The GitHub repository medwsx-jpg/record365-clean contains a labelled image folder "public" with 4 categories: basic, safety, service, tools. Examples follow, each with its label.

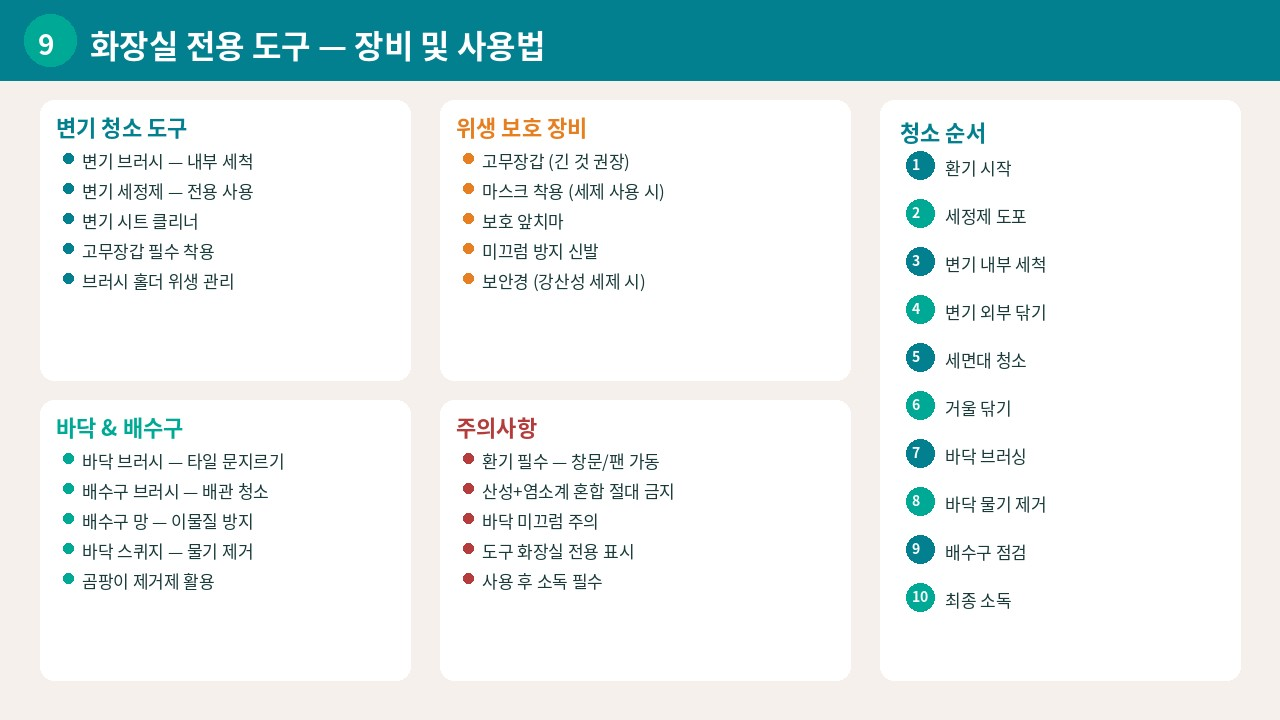
Label: tools

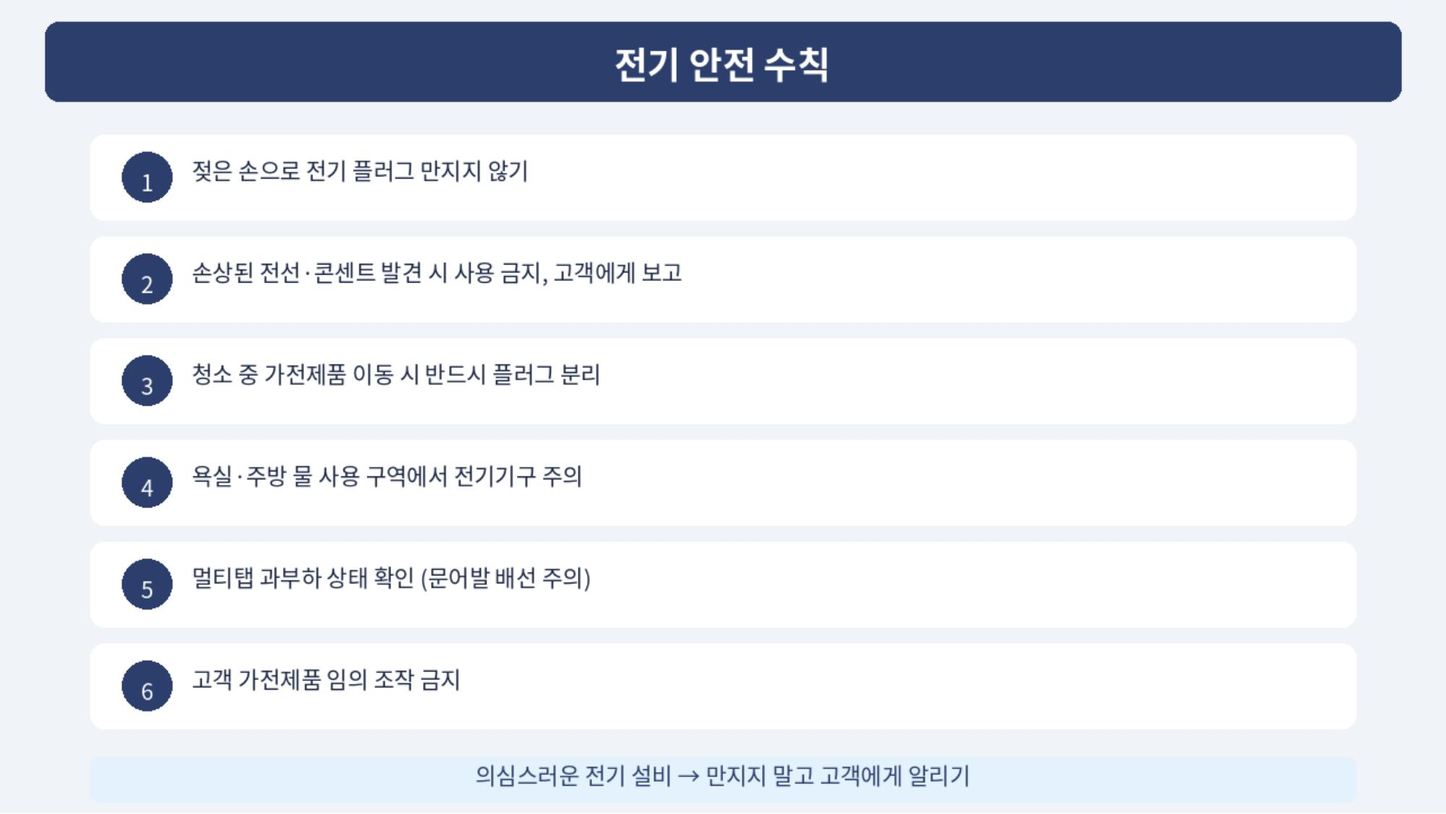
Label: safety

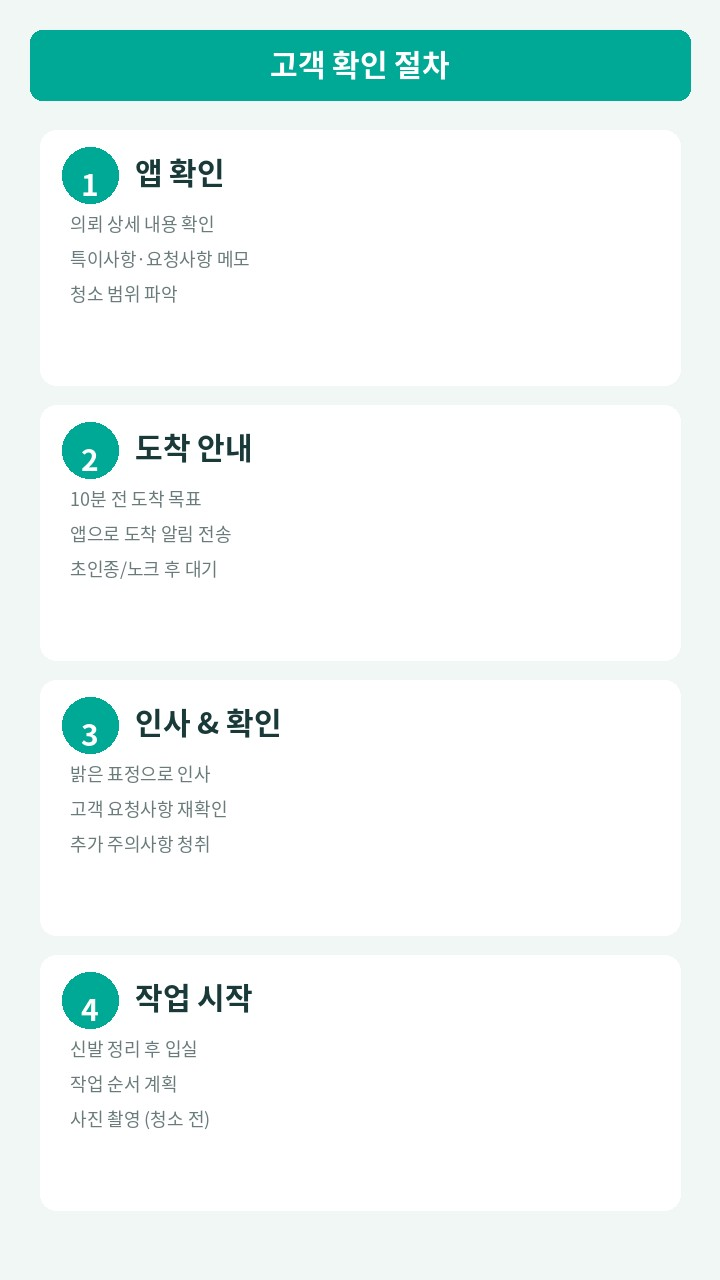
Label: basic

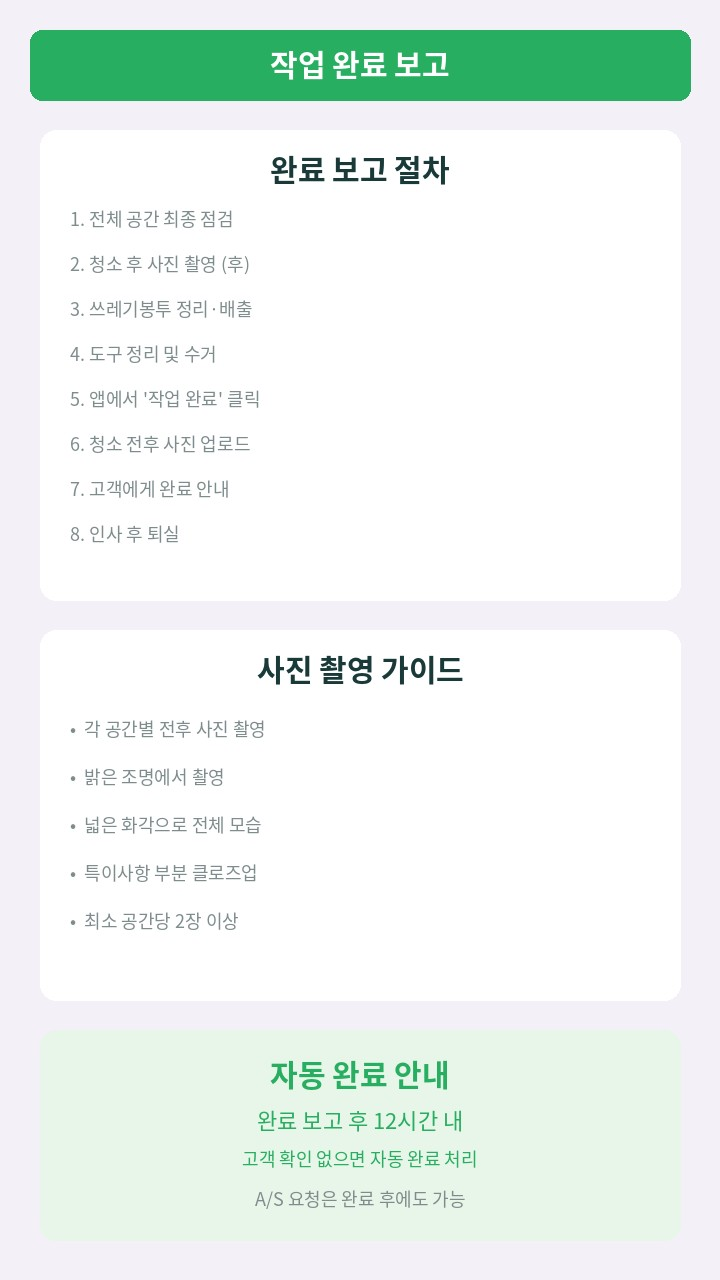
Label: service

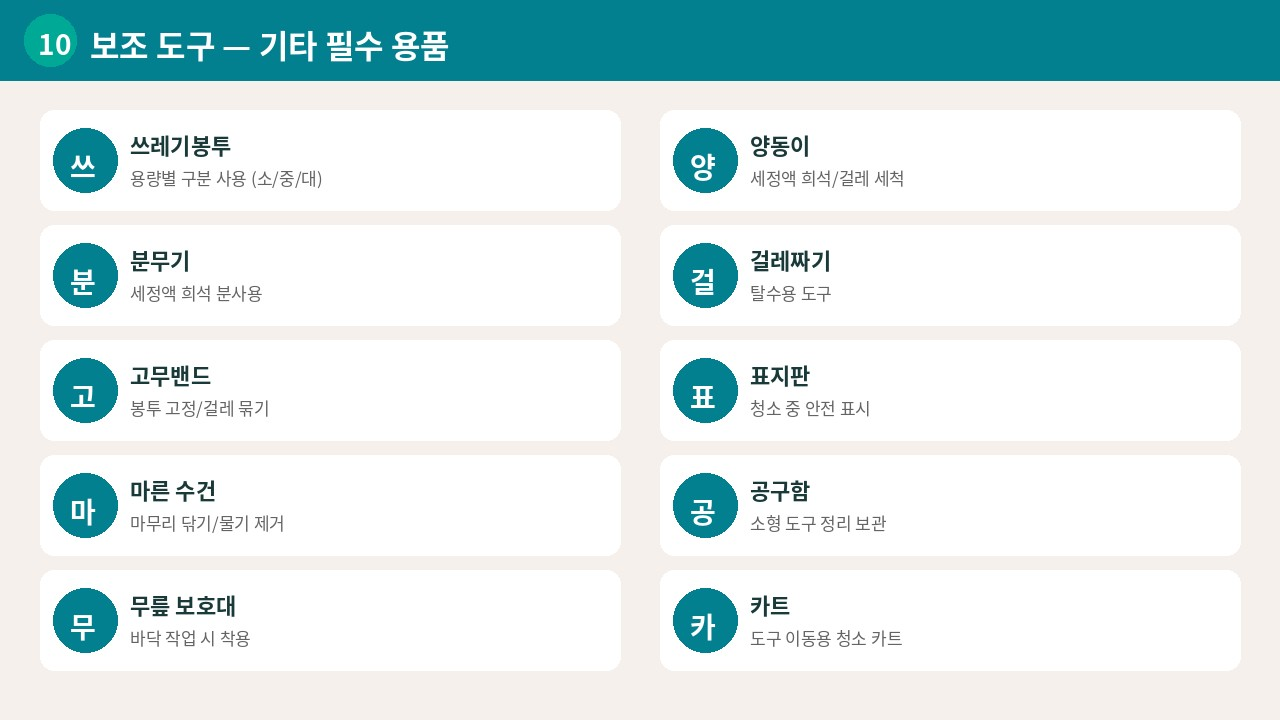
Label: tools

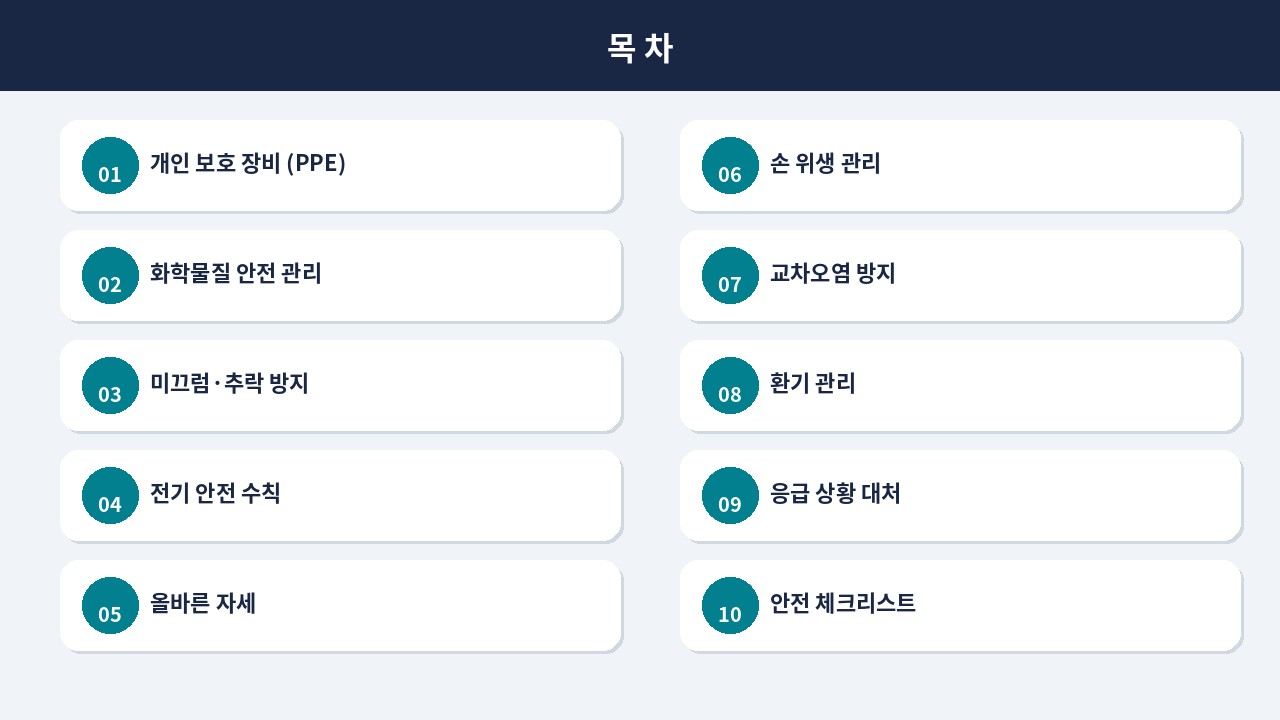
Label: safety
